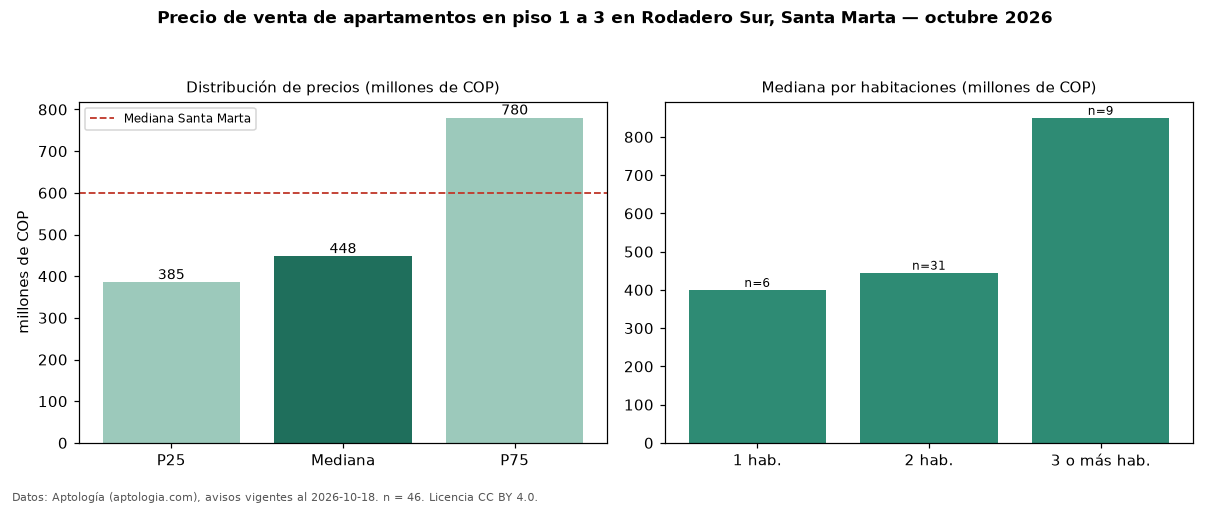

Source data for this figure (header and first rows):
seccion, metrica, valor, moneda, n
filtro, piso1, en piso 1 a 3, , 46
precio, p25, 385000000, COP, 46
precio, mediana, 447500000, COP, 46
precio, p75, 780000000, COP, 46
precio, minimo, 190000000, COP, 46
precio, maximo, 1500000000, COP, 46
m2, mediana_precio_m2, 6594203, COP, 46
m2, area_mediana_m2, 69.9, m2, 46
admin, mediana_admin_mes, 447000, COP, 39
banos, mediana_banos, 2.0, , 
parqueadero, pct_con_parqueadero, 90.0, %, 40
estrato, estrato_mas_frecuente, 6, , 46
habitaciones, 1, 400000000, COP, 6
habitaciones, 2, 445000000, COP, 31
habitaciones, 3+, 850000000, COP, 9
ciudad, mediana_ciudad_referencia, 600000000, COP, 
ciudad, mediana_m2_ciudad, 8720930, COP, 
fuente, fecha_datos, 2026-10-18, , 
fuente, atribucion, https://www.aptologia.com/venta/santa-ma…, , 
fuente, licencia, CC BY 4.0, , 
